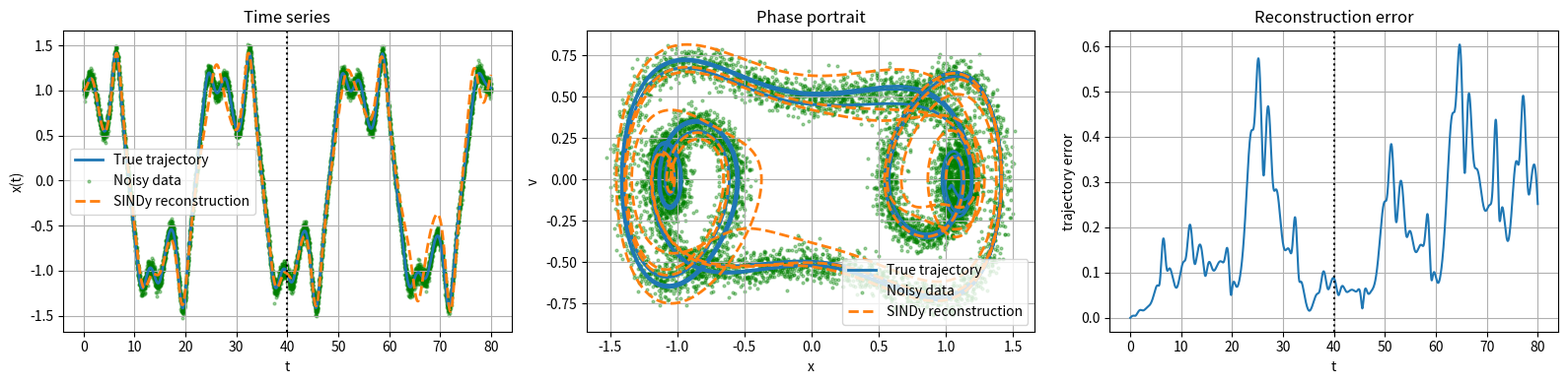

Write Python code to recreate this figure.

# %%
import numpy as np
import matplotlib.pyplot as plt
from scipy.signal import savgol_filter


# -----------------------------
# Duffing oscillator
# -----------------------------
def duffing_rhs(t, y, delta, alpha, beta, gamma, omega):

    x, v = y

    dxdt = v
    dvdt = -delta*v - alpha*x - beta*x**3 + gamma*np.cos(omega*t)

    return np.array([dxdt, dvdt])


# -----------------------------
# RK4 solver
# -----------------------------
def rk4_step(f, t, y, h, *args):

    k1 = f(t, y, *args)
    k2 = f(t + 0.5*h, y + 0.5*h*k1, *args)
    k3 = f(t + 0.5*h, y + 0.5*h*k2, *args)
    k4 = f(t + h, y + h*k3, *args)

    return y + (h/6)*(k1 + 2*k2 + 2*k3 + k4)


def solve_rk4(f, t0, tf, h, y0, *args):

    n_steps = int((tf - t0)/h)

    t = np.zeros(n_steps+1)
    y = np.zeros((n_steps+1, len(y0)))

    t[0] = t0
    y[0] = y0

    ti = t0
    yi = np.array(y0)

    for i in range(n_steps):

        yi = rk4_step(f, ti, yi, h, *args)
        ti += h

        t[i+1] = ti
        y[i+1] = yi

    return t, y


# -----------------------------
# Generate Duffing data
# -----------------------------
delta = 0.2
alpha = -1.0
beta = 1.0
gamma = 0.3
omega = 1.2

t0 = 0
tf = 80
dt = 0.01

y0 = [1.0, 0.0]

t, y = solve_rk4(
    duffing_rhs,
    t0,
    tf,
    dt,
    y0,
    delta,
    alpha,
    beta,
    gamma,
    omega
)

x_true = y[:,0]
v_true = y[:,1]


# -----------------------------
# Add Gaussian noise
# -----------------------------
np.random.seed(0)

noise_level = 0.05

x_noisy = x_true + noise_level*np.random.randn(len(x_true))
v_noisy = v_true + noise_level*np.random.randn(len(v_true))


# -----------------------------
# Training window
# -----------------------------
train_idx = t < 40

x_train = x_noisy[train_idx]
v_train = v_noisy[train_idx]
t_train = t[train_idx]


# -----------------------------
# Savitzky–Golay derivative
# -----------------------------
dxdt = savgol_filter(x_train, 51, 3, deriv=1, delta=dt)
dvdt = savgol_filter(v_train, 51, 3, deriv=1, delta=dt)

Xdot = np.vstack([dxdt, dvdt]).T


# -----------------------------
# Build candidate library
# -----------------------------
def build_library(x, v, t):

    Theta = np.column_stack([
        np.ones_like(x),
        x,
        v,
        x**2,
        x*v,
        v**2,
        x**3,
        np.cos(omega*t),
        np.sin(omega*t)
    ])

    names = [
        "1",
        "x",
        "v",
        "x^2",
        "xv",
        "v^2",
        "x^3",
        "cos(ωt)",
        "sin(ωt)"
    ]

    return Theta, names


Theta, names = build_library(x_train, v_train, t_train)


# -----------------------------
# STLSQ SINDy
# -----------------------------
def STLSQ(Theta, dXdt, threshold, max_iter=10):

    Xi = np.linalg.lstsq(Theta, dXdt, rcond=None)[0]

    for _ in range(max_iter):

        small = np.abs(Xi) < threshold
        Xi[small] = 0

        for i in range(dXdt.shape[1]):

            big = Xi[:,i] != 0

            if np.sum(big) == 0:
                continue

            Xi[big,i] = np.linalg.lstsq(
                Theta[:,big],
                dXdt[:,i],
                rcond=None
            )[0]

    return Xi


Xi = STLSQ(Theta, Xdot, threshold=0.02)


# -----------------------------
# Print recovered equations
# -----------------------------
state_names = ["dx/dt", "dv/dt"]

for i in range(2):

    print("\nRecovered equation for", state_names[i])

    terms = []

    for coef, name in zip(Xi[:,i], names):

        if abs(coef) > 1e-5:

            terms.append(f"{coef:.3f}*{name}")

    print(state_names[i], "=", " + ".join(terms))


# -----------------------------
# SINDy RHS
# -----------------------------
def sindy_rhs(t, y, Xi):

    x, v = y

    library = np.array([
        1,
        x,
        v,
        x**2,
        x*v,
        v**2,
        x**3,
        np.cos(omega*t),
        np.sin(omega*t)
    ])

    dxdt = np.dot(library, Xi[:,0])
    dvdt = np.dot(library, Xi[:,1])

    return np.array([dxdt, dvdt])


# -----------------------------
# Simulate SINDy dynamics
# -----------------------------
t_s, y_s = solve_rk4(sindy_rhs, t0, tf, dt, y0, Xi)

x_s = y_s[:,0]
v_s = y_s[:,1]

# -----------------------------
# Visualization
# -----------------------------
fig, axes = plt.subplots(1,3, figsize=(16,4))


# -----------------------------
# Time series
# -----------------------------
axes[0].plot(t, x_true, label="True trajectory", linewidth=2)

axes[0].scatter(
    t,
    x_noisy,
    s=4,
    alpha=0.35,
    color="green",
    label="Noisy data"
)

axes[0].plot(
    t_s,
    x_s,
    "--",
    label="SINDy reconstruction",
    linewidth=2
)

axes[0].axvline(40, color="k", linestyle=":")

axes[0].set_xlabel("t")
axes[0].set_ylabel("x(t)")
axes[0].set_title("Time series")
axes[0].legend()
axes[0].grid(True)


# -----------------------------
# Phase portrait
# -----------------------------
axes[1].plot(
    x_true,
    v_true,
    label="True trajectory",
    linewidth=2
)

axes[1].scatter(
    x_noisy,
    v_noisy,
    s=4,
    alpha=0.35,
    color="green",
    label="Noisy data"
)

axes[1].plot(
    x_s,
    v_s,
    "--",
    label="SINDy reconstruction",
    linewidth=2
)

axes[1].set_xlabel("x")
axes[1].set_ylabel("v")
axes[1].set_title("Phase portrait")
axes[1].legend()
axes[1].grid(True)


# -----------------------------
# Error
# -----------------------------
error = np.sqrt((x_true - x_s)**2 + (v_true - v_s)**2)

axes[2].plot(t, error)

axes[2].axvline(40, color="k", linestyle=":")

axes[2].set_xlabel("t")
axes[2].set_ylabel("trajectory error")
axes[2].set_title("Reconstruction error")
axes[2].grid(True)


plt.tight_layout()
plt.show()

print(np.average(error))

# %%
